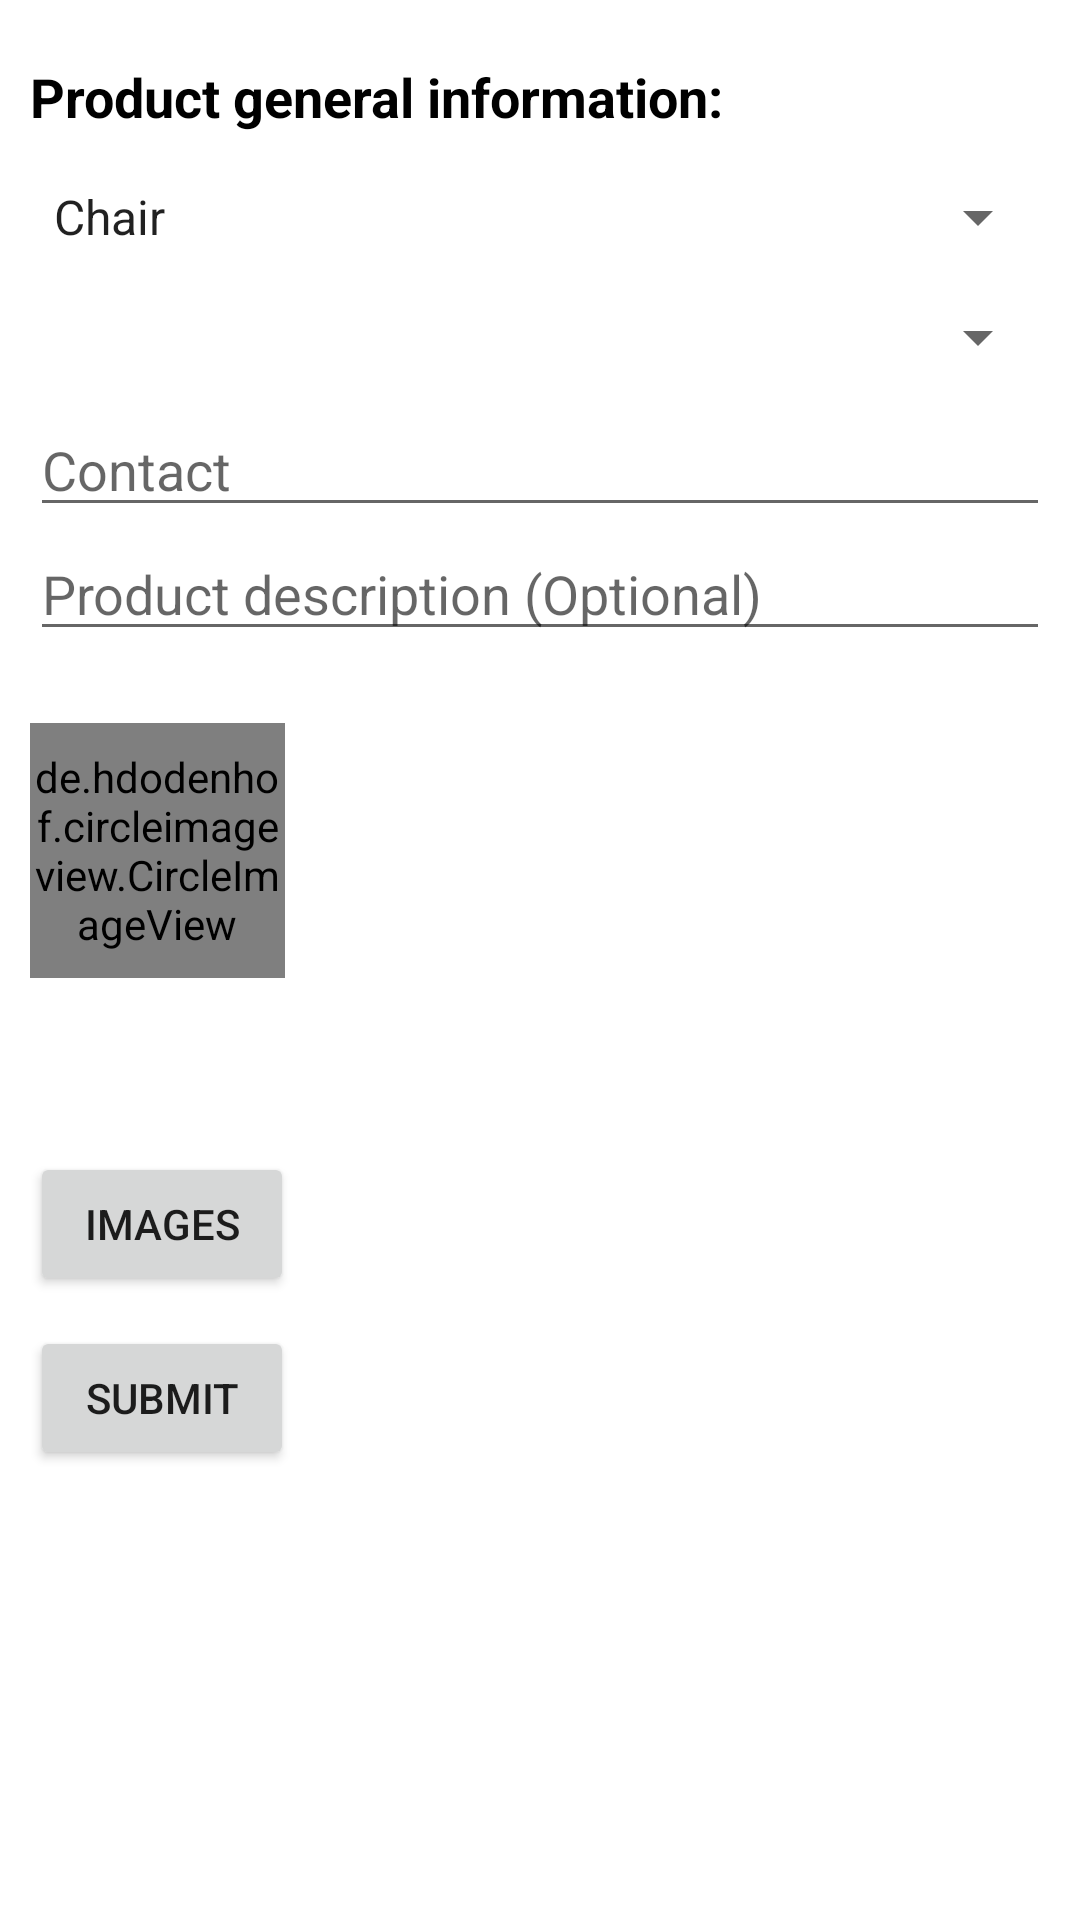

Produce the Android XML layout that renders to this screen, including the resource entries it uses.
<!-- AndroidManifest.xml: application theme Theme.GiveTakeApp -->
<!-- res/layout/fragment_edit_product.xml -->
<?xml version="1.0" encoding="utf-8"?>
<ScrollView xmlns:android="http://schemas.android.com/apk/res/android"
    xmlns:app="http://schemas.android.com/apk/res-auto"
    xmlns:tools="http://schemas.android.com/tools"
    android:layout_width="match_parent"
    android:layout_height="match_parent"
    tools:context=".fragments.shopping.AddProductFragment">

    <androidx.constraintlayout.widget.ConstraintLayout
        android:layout_width="match_parent"
        android:layout_height="wrap_content">


        <androidx.appcompat.widget.LinearLayoutCompat
            android:id="@+id/productsInfo"
            android:layout_width="match_parent"
            android:layout_height="match_parent"
            android:layout_marginStart="10dp"
            android:layout_marginTop="20dp"
            android:layout_marginEnd="10dp"
            android:orientation="vertical"
            app:layout_constraintEnd_toEndOf="parent"
            app:layout_constraintHorizontal_bias="1.0"
            app:layout_constraintStart_toStartOf="parent"
            app:layout_constraintTop_toTopOf="parent">

            <TextView
                android:layout_width="wrap_content"
                android:layout_height="wrap_content"
                android:text="Product general information:"
                android:textColor="@color/black"
                android:textSize="18sp"
                android:textStyle="bold" />



            <Spinner
                android:id="@+id/spCategory"
                android:layout_width="match_parent"
                android:layout_height="wrap_content"
                android:layout_marginTop="16dp"
                android:entries="@array/category_options"
                android:prompt="@string/select_category" />
            <Spinner
                android:id="@+id/spCity"
                android:layout_width="match_parent"
                android:layout_height="wrap_content"
                android:layout_marginTop="16dp"
                android:prompt="@string/select_city" />
            <EditText
                android:id="@+id/edName"
                android:layout_width="match_parent"
                android:layout_height="wrap_content"
                android:layout_marginTop="10dp"
                android:hint="Contact" />

            <EditText
                android:id="@+id/edDescription"
                android:layout_width="match_parent"
                android:layout_height="wrap_content"
                android:hint="Product description (Optional)" />

            <de.hdodenhof.circleimageview.CircleImageView
                android:id="@+id/imageProduct"
                android:layout_width="85dp"
                android:layout_height="85dp"
                android:layout_marginTop="24dp"
                app:layout_constraintStart_toStartOf="parent"
                app:layout_constraintEnd_toEndOf="parent"
                app:layout_constraintTop_toBottomOf="@+id/productsInfo" />




        </androidx.appcompat.widget.LinearLayoutCompat>

        <LinearLayout
            android:layout_width="0dp"
            android:layout_height="wrap_content"
            android:layout_marginTop="48dp"
            android:orientation="vertical"
            app:layout_constraintBottom_toBottomOf="parent"
            app:layout_constraintEnd_toEndOf="@id/productsInfo"
            app:layout_constraintHorizontal_bias="0.0"
            app:layout_constraintStart_toStartOf="@id/productsInfo"
            app:layout_constraintTop_toBottomOf="@+id/productsInfo">

            <LinearLayout
                android:layout_width="wrap_content"
                android:layout_height="wrap_content"
                android:orientation="horizontal">

                <Button
                    android:id="@+id/buttonImagesPicker"
                    android:layout_width="wrap_content"
                    android:layout_height="wrap_content"
                    android:layout_marginTop="10dp"
                    android:text="Images"
                    android:textSize="14sp" />

                <TextView
                    android:id="@+id/tvSelectedImages"
                    android:layout_width="wrap_content"
                    android:layout_height="match_parent"
                    android:layout_marginStart="20dp"
                    android:gravity="center"
                    android:textSize="14sp" />
            </LinearLayout>

            <LinearLayout
                android:layout_width="wrap_content"
                android:layout_height="wrap_content"
                android:orientation="horizontal">

                <Button
                    android:id="@+id/buttonSave"
                    android:layout_width="wrap_content"
                    android:layout_height="wrap_content"
                    android:layout_marginTop="10dp"
                    android:text="Submit"
                    android:textSize="14sp" />


            </LinearLayout>


        </LinearLayout>


    </androidx.constraintlayout.widget.ConstraintLayout>

</ScrollView>
<!-- resources referenced by this layout -->
<resources>
  <array name="category_options">
          <item>Chair</item>
          <item>Cupboard</item>
          <item>Furniture</item>
          <item>Table</item>
          <item>Accessory</item>
      </array>
  <string name="select_category">Select Category</string>
  <string name="select_city">Select Category</string>
  <style name="Theme.GiveTakeApp" parent="Base.Theme.GiveTakeApp" />
  <style name="Base.Theme.GiveTakeApp" parent="Theme.MaterialComponents.Light.NoActionBar">
          
          <item name="colorPrimary">@color/purple_500</item>
          <item name="colorPrimaryVariant">@color/purple_700</item>
          <item name="colorOnPrimary">@color/white</item>
          
          <item name="colorSecondary">@color/teal_200</item>
          <item name="colorSecondaryVariant">@color/teal_700</item>
          <item name="colorOnSecondary">@color/black</item>
          
          <item name="android:statusBarColor" tools:targetApi="l">?attr/colorPrimaryVariant</item>
          
      </style>
  <!-- not gathered from this repository: default colours our renderer supplied (Android Studio template values) -->
  <color name="purple_500">#FF6200EE</color>
  <color name="purple_700">#FF3700B3</color>
  <color name="teal_200">#FF03DAC5</color>
  <color name="teal_700">#FF018786</color>
  <color name="black">#FF000000</color>
  <color name="white">#FFFFFFFF</color>
</resources>
